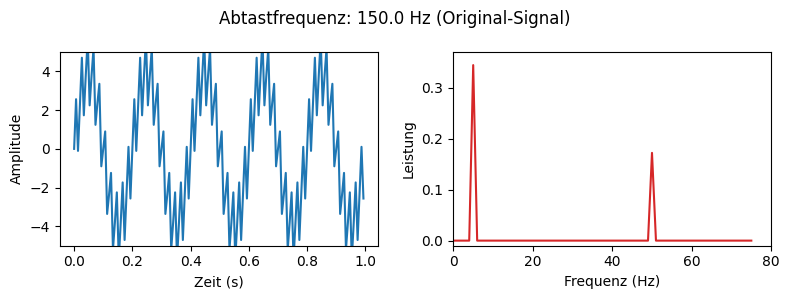
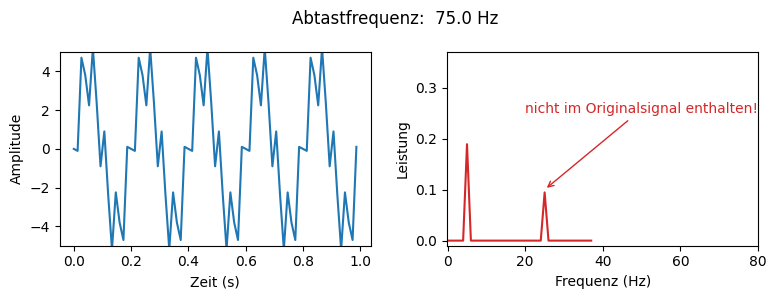

Recreate these plots in Python, in order.
#!/usr/bin/env python
# coding: utf-8

# # Digitalisierung
# 
# Viele Messungen, wie z.B. Spannungs- und Strommessungen werden am Ende mittels Analog-Digital-Umsetzer (ADU) digitalsiert, weshalb wir hier das Grundprinzip einmal erläutern möchten.
# 
# ## Kennlinie
# 
# In Folge der Digitalisierung wird der unendliche Wertebereich einer analogen Größen, z.B. eine elektrischen Spannung, auf einen endlichen, diskreten **Wertebereich** abgebildet: 
# 
# $$W_B = (2^n-1) \cdot 1\,\mathrm{LSB}$$
# 
# :::{figure-md} digi_3bit
# <img src="draw/digi_3bit.jpg" alt="digi_3bit" class="bg-primary mb-1" width="400px" label = digi_3bit>
# 
# Kennlinie bei der Digitalisierung unter Benutzung eines 3bit-ADU. Die Eingangssignale liegen zwischen 0-7V. 
# :::
# 
# Ein kontinuierlicher analoger Spannungsmessbereich wird in viele kleine Stufen unterteilt. 
# Diese gestufte **(Treppen-)Kurve** ist in {numref}`digi_3bit` dargestellt. Sie ist die reale Übertragungskurve eines 3-Bit-Analog-Digital-Umsetzers (ADU). 
# Das digitale Ausgangssignal ist so lange konstant bei einem festen Wert, wie sich das analoge Eingangssignal innerhalb eines Inkrements, also 1 **LSB (least significant bit)**, verändert. An diesem Beispiel hier stellen wir Eingangssignale zwischen 0V und 7V mit einem 3-Bit-Wandler dar. Variiert die Eingangsspannung nur minimal, also beispielsweise zwischen 1,1V und 1,9V, so würde sich der digitale Ausgangswert tatsächlich nicht ändern und konstant *001* ausgeben.
# 
# ## Auflösung
# 
# Es ist offentsichtlich, dass bei der Digitalisierung Informationen verloren gehen. Die analogen Spannungswerte sind beliebig genau, mit unendlich vielen Nachkommastellen, werden jedoch nur auf einen sehr begrenzten, diskreten Wertebereich mit einer limitierten Anzahl von Stufen projiziert.
# Je feiner die Stufen (also je mehr Bits), desto besser wird die **Auflösung**. 
# Erst wenn ein Grenzwert überschritten wird, wird die nächste *Stufe* erreicht und der Computer zeigt einen neuen Spannungswert an. Nicht aber die inkrementalen Zwischenschritte. 
# Beliebig viele Bits sind jedoch nicht möglich. Außerdem wird man in der Praxis die minimal nötige Anzahl von Bits wählen, da sonst der technische Aufwand enorm ansteigt. Es ist also wichtig sich vor der Messaufgabe zu überlegen, welche Auflösung benötigt wird. Insbesondere wenn die Auflösung z.B. durch andere Parameter limitiert wird, wie z.B. die Genauigkeit der Referenzmessung und Kalibrierung. 

# ## Quantisierungsabweichung
# 
# Dadurch dass der Wertebereich begrenzt ist, ergeben sich absolute Messabweichungen beim Digitalisierungsprozess. Dies wird auch **absoluter Digitalisierungsfehler** genannt. 
# Aus der Kennlinie kann man diesen Fehler ablesen, er ergibt sich aus dem Digitalwert und dem idealisierten Kennlinienwert. Im *worst case* beträgt die maximale Abweichung:
# 
# $$A = 1\,\mathrm{LSB}$$
# 
# Die relative Messabweichung bezogen auf den Wertebereich ist dadurch:
# 
# $$A_\mathrm{rel} = \frac{A}{W_B} = \frac{1\,\mathrm{LSB}}{(2^n-1)\cdot 1\,\mathrm{LSB}} \approx \frac{1}{2^n}$$
# 
# Für einen A-D-Wandler mit einer Auflösung von 10 Bit ist die relative Abweichung infolge der Quantisierung anzugeben: 
# 
# $$A_\mathrm{rel} = \frac{1}{2^{10}} = 0,00097 = 0,001 = 0,1\% $$

# In[1]:


n_bits = 10
print('rel. Abweichung: \t\t\t', 1/(2**n_bits-1)*100, '%')
print('rel. Abweichung (Näherungsformel): \t', 1/2**n_bits*100, '%')


# ```{warning} 
# Für kleine Spannungen, die den Wertebereich des ADUs nicht ausnutzen, sollte zuerst eine Verstärkerstufe so vorgeschaltet werden, dass der komplette diskrete Wertebereich ausgenutzt wird. Befindet sich die analoge Messgröße nur innerhalb eines LSB's, wäre dies sehr ungünstig.
# ```

# ## Nyquist-Shannon-Abtasttheorem
# 
# Nicht nur im Wertebereich, sondern auch bei der zeitlichen Diskretisierung können Abweichungen und Fehler auftreten. 
# 
# :::{figure-md} abtastung2
# <img src="draw/abtastung.jpg" alt="abtastung" class="bg-primary mb-1" width="500px" label = abtastung2>
# 
# Aliasing Effekt in einem sinusförmigen Messsignal aufgrund der Wahl einer zu kleinen Abtastfrequenz.
# :::
# 
# Wie in {numref}`abtastung2` werden nur zu bestimmten, diskreten Zeitpunkten $T_A$ die Messdaten $u_k$ abgespeichert, wodurch nur eine endliche Zahl von *Proben* genommen wird.
# Ein ADU kann nicht beliebig schnell werden wodurch der Zeitpunkt zwischen zwei Messwertaufnahmen nicht beliebig klein werden kann und wir entnehmen lediglich eine *Stichprobe* zu ganz bestimmten Zeitpunkten. Dazwischen wird kein Messsignal aufgezeichnet. Diese Art die Diskretisierung muss jedoch nicht immer zu Informationsverlusten führen, wenn man das **Nyquist-Shannon Abtasttheorem**
# 
# $$f_\mathrm{ab} > 2f$$
# 
# einhält. Dies besagt, dass eine Schwingung innerhalb einer Periode mindestens 2-mal abgetastet werden soll. Dann kann man das Signal wieder vollständig rekonstruieren. Wenn dies eingehalten wird, entstehen keine Messabweichungen bei der besagten Signalfrequenz!
# 
# Sollte ein Signal aus mehreren Frequenzen bestimmen, so ist immer die höchste zu erwartende Frequenz im Signal als Anhaltspunkt für das Abtasttheorem zu nehmen. Die **Nyquist-(Abtast-) Frequenz** $f_\mathrm{ab}$ wird entsprechend dieser höchsten Frequenz gewählt. 
# 
# In Kapitel [Fourier-Analyse](3_FourierAnalyse.ipynb) ist gezeigt, dass bestimmte Signale wie z.B. Rechteckpulse, aber auch Einzelpulse, in der Theorie beliebig steile Flanken haben. Das heißt eine Rechteckspannung hat unendliche hohe Frequenzen, welches mit Zeitintervallen von 0 Skeunden Länge abgetastet werden müsste um die benötigte Abtastfrequenz $2\cdot \infty$ zu erreichen. Dies ist durch die Digitalisierung nicht möglich und in diesem Fall ist zwangsläufig mit einem Informationsverlust zu rechnen.
# 
# Andersherum gibt der vorliegende ADU vor, welche Signale und Signalfrequenzen mit diesem Gerät noch verlustfrei analysiert werden können. Hat das vorliegende Messsystem eine Abtastfrequenz (auch Sampling-Frequenz oder Bandbreite genannt) von $f_\mathrm{ab} = 100\,\mathrm{MHz}$, so können nur Signale mit Frequenzanteilen bis zu $f = 50\,\mathrm{MHz}$ verlustfrei analysiert werden. 
# 
# ## Aliasing
# 
# Sollte ein zu digitalisierendes Messsignale bekannterweise aus höheren Frequenzen bestehen, sollten diese vor derm Digitalisierungsprozess heraus gefiltert werden, da ansonsten **Aliasing** auftreten wird. 
# 
# Nehmen wir im Folgenden an, dass wir ein Signal in einen ADU einspeisen, was höhere Frequenzanteile besitzt als der ADU theoretisch abtasten kann. Das bedeutet, dass bei diesen Schwingungen nicht mehr 2 Punkte pro Periode abgetastet werden können und das Nyquist-Shannon-Theorem wird verletzt. 
# Der eigentliche Signalverlauf kann also nicht eindeutig rekonstruiert werden und man erhält *irgendeinen* anderen Verlauf. 
# In {numref}`alisaing` sieht man das Beispiel für 2,6 Abtastungen pro Periode (oben links), 1,4 Abtastungen (oben rechts), 2 Abtastungen (unten links) und 0,8 Abtastungen (unten rechts). Abtastungenspunkte, die 2 pro Periode unterschreiten, zeigen eine falsch-rekonstruierte Wellenform auf, was durch die rote Linie verdeutlicht werden soll. 
# 
# :::{figure-md} alisaing
# <img src="draw/alisaing.jpg" alt="alisaing" class="bg-primary mb-1" width="600px" label = alisaing>
# 
# Aliasing Effekt in einem sinusförmigen Messsignal aufgrund der Wahl einer zu kleinen Abtastfrequenz.
# :::
# 
# Im Folgenden untersuchen wir eine Überlagerung von zwei Sinussignalen für unterschiedliche Abtastfrequenzen:
# 
# $$u(t) = u_1(t) + u_2(t)$$
# 
# $$u_1(t) = 4 \cdot \sin(2\pi 5\,\mathrm{Hz} \cdot t)$$
# 
# $$u_1(t) = 2 \cdot \sin(2\pi 50\,\mathrm{Hz} \cdot t)$$

# In[2]:


from scipy.fft import rfft, rfftfreq
from scipy.io.wavfile import read #import the required function from the module
import matplotlib.pyplot as plt
import numpy as np
# MatplotLib Settings:
plt.style.use('default') # Matplotlib Style wählen
#plt.xkcd()
plt.rcParams['font.size'] = 10; # Schriftgröße 

Fs = 150.0;  # sampling rate
Ts = 1.0/Fs; # sampling interval
t = np.arange(0,1,Ts) # time vector
ff = 5;   # frequency of the signal
a1 = 4.
a2 = 2.
y =  a1 * np.sin(2 * np.pi * ff * t) + a2 * np.sin(10 * 2 * np.pi * ff * t)

y_normalized = np.int16((y / y.max()) * 32767)
yf = rfft(y_normalized)/5e6
xf = rfftfreq(len(y), 1 / Fs)

plt.figure(figsize=(8,3)) # Plot-Größe
plt.subplot(1,2,1)
plt.plot(t,y)
plt.xlabel('Zeit (s)')
plt.ylabel('Amplitude')
plt.ylim(-5,5)
plt.subplot(1,2,2)
plt.plot(xf,abs(yf),'tab:red') # plotting the spectrum
plt.xlabel('Frequenz (Hz)')
plt.ylabel('Leistung')
plt.ylim(-0.01,0.37)
plt.xlim(-0.1,80)
plt.suptitle(r'Abtastfrequenz: %5.1f Hz (Original-Signal)' %(Fs))
plt.tight_layout()
plt.show()

# Sampling frequenz: nur jedes n-te Element als Stichprobe aus dem Array rauspicken
n = 2
Fs_n = Fs/n
y_n = y[::n]
t_n = t[::n]

y_normalized = np.int16((y_n / y_n.max()) * 32767)
yf = rfft(y_normalized)/5e6
xf = rfftfreq(len(y_n), 1 / Fs_n)

plt.figure(figsize=(8,3)) # Plot-Größe
plt.subplot(1,2,1)
plt.plot(t_n,y_n)
plt.xlabel('Zeit (s)')
plt.ylabel('Amplitude')
plt.ylim(-5,5)
plt.subplot(1,2,2)
plt.plot(xf,abs(yf),'tab:red') # plotting the spectrum
plt.annotate('nicht im Originalsignal enthalten!', xy=(25, 0.1),
            xytext=(20, 0.25), color = 'tab:red',
            arrowprops=dict(arrowstyle="->",
                            connectionstyle="arc3", color = 'tab:red')
            )
plt.xlabel('Frequenz (Hz)')
plt.ylabel('Leistung')
plt.ylim(-0.01,0.37)
plt.xlim(-0.1,80)
plt.suptitle(r'Abtastfrequenz: %5.1f Hz' %(Fs_n))
plt.tight_layout()
plt.show()


# In der Simulation sieht man, dass bei der Wahl einer zu kleinen Abtastfrequenz ein Signal bei 25Hz auftritt, was im Originalsignal gar nicht enthalten ist. Dies liegt daran, dass die gewählte Abtastfrequenz von 75Hz das Shannon-Nyquist-Theorem für das Signal bei ursprünglich 50Hz nicht erfüllt. 
# Die Frequenz wird zur halben Frequenz *runter-ge-aliased*. Außerdem erkennt man auch, dass die Signale nur noch die halbe Leistung aufweisen. Dies liegt an der Reduzierung die Abtastfrequenz um den Faktor 2.

# ### Anti-Aliasing-Filter
# 
# Zur Vermeidung von Alisaing werden Filter verwendet, um hohe Frequenzen im Signal vor der Digitalisierung rauszufiltern. Hierbei handelt es um steile Tiefpass-Filter höherer Ordnung um eine möglichst große Uterdrückung bei hohen Frequenzen zu erreichen. Das eigentliche, zu digitalisierende Signal sollte in seinem Frequenzverlauf jedoch möglichst nicht verändert werden durch den Filter. Daher muss man bei dem Filterdesign sehr vorsichtig sein. 

# ## Vorteile
# 
# Digitalisierte Messsignale haben den Vorteil, dass die Genauigkeit auch über große Distanzen erhalten bleiben und sie somit gut übertragen werden können. Außerdem ist die Weiterverarbeitung und Datenanalyse einfacher. 
# Bei analogen Messsignalen hat man das Problem, dass äußere Störungen das Messsignal stark verändern können, wie z.B. Drift- oder Rauscheigenschaften von elektronischen Komponenten. 
# Viele empfinden analoge Messwerte jedoch angenehmer und übersichtlicher, als Reihen von Zahlen auf dem Computer. 
# Der wichtigste Vorteil von analogen Messwerten ist jedoch die große Bandbreite und großer Wertebereich und die simultane Verarbeitung. Gerade bei dynamischen Systen kann dies ein großer Vorteil sein, wenn man sich schnell verändernde zeitliche Messgrößen hat. 
